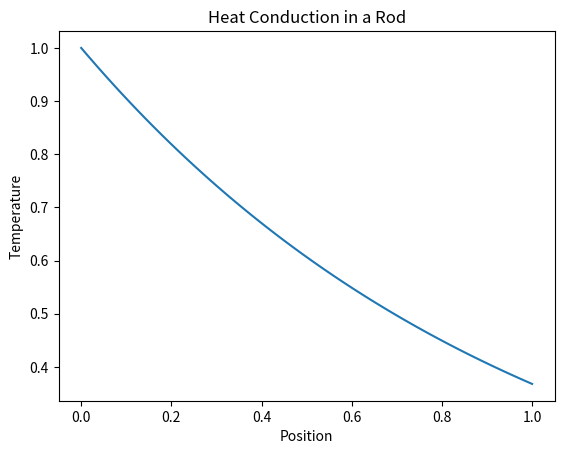

Here is the Python script that generated this plot:
import numpy as np
import matplotlib.pyplot as plt
from matplotlib.animation import FuncAnimation

# Set up the parameters
h = 0.01  # Step size for position
k = 0.0005 # Step size for time
pos = np.arange(0, 1 + h, h)  # Array of position
t = np.arange(0, 10 + k, k)  # Array of time

# Define the initial and boundary conditions
init_cond = np.e ** (-pos)  # Initial condition
u = np.zeros((len(pos), len(t)))  # Function of position and time
u[0, :] = 0  # Boundary condition at pos = 0
u[-1, :] = 0  # Boundary condition at pos = len(pos)-1
u[:, 0] = init_cond  # Initial condition for the temperature at t = 0

# Apply the finite difference method
factor = k / h ** 2
for j in range(1, len(t)):
    for i in range(1, len(pos) - 1):
        u[i, j] = factor * u[i - 1, j - 1] + (1 - 2 * factor) * u[i, j - 1] + factor * u[i + 1, j - 1]

# Create the animation
fig, ax = plt.subplots()
line, = ax.plot(pos, u[:, 0])

def update(t):
    line.set_ydata(u[:, t])
    return line,

plt.title("Heat Conduction in a Rod")
plt.xlabel("Position")
plt.ylabel("Temperature")
anim = FuncAnimation(fig, update, frames=range(0,len(t)), interval=300)
plt.show()
